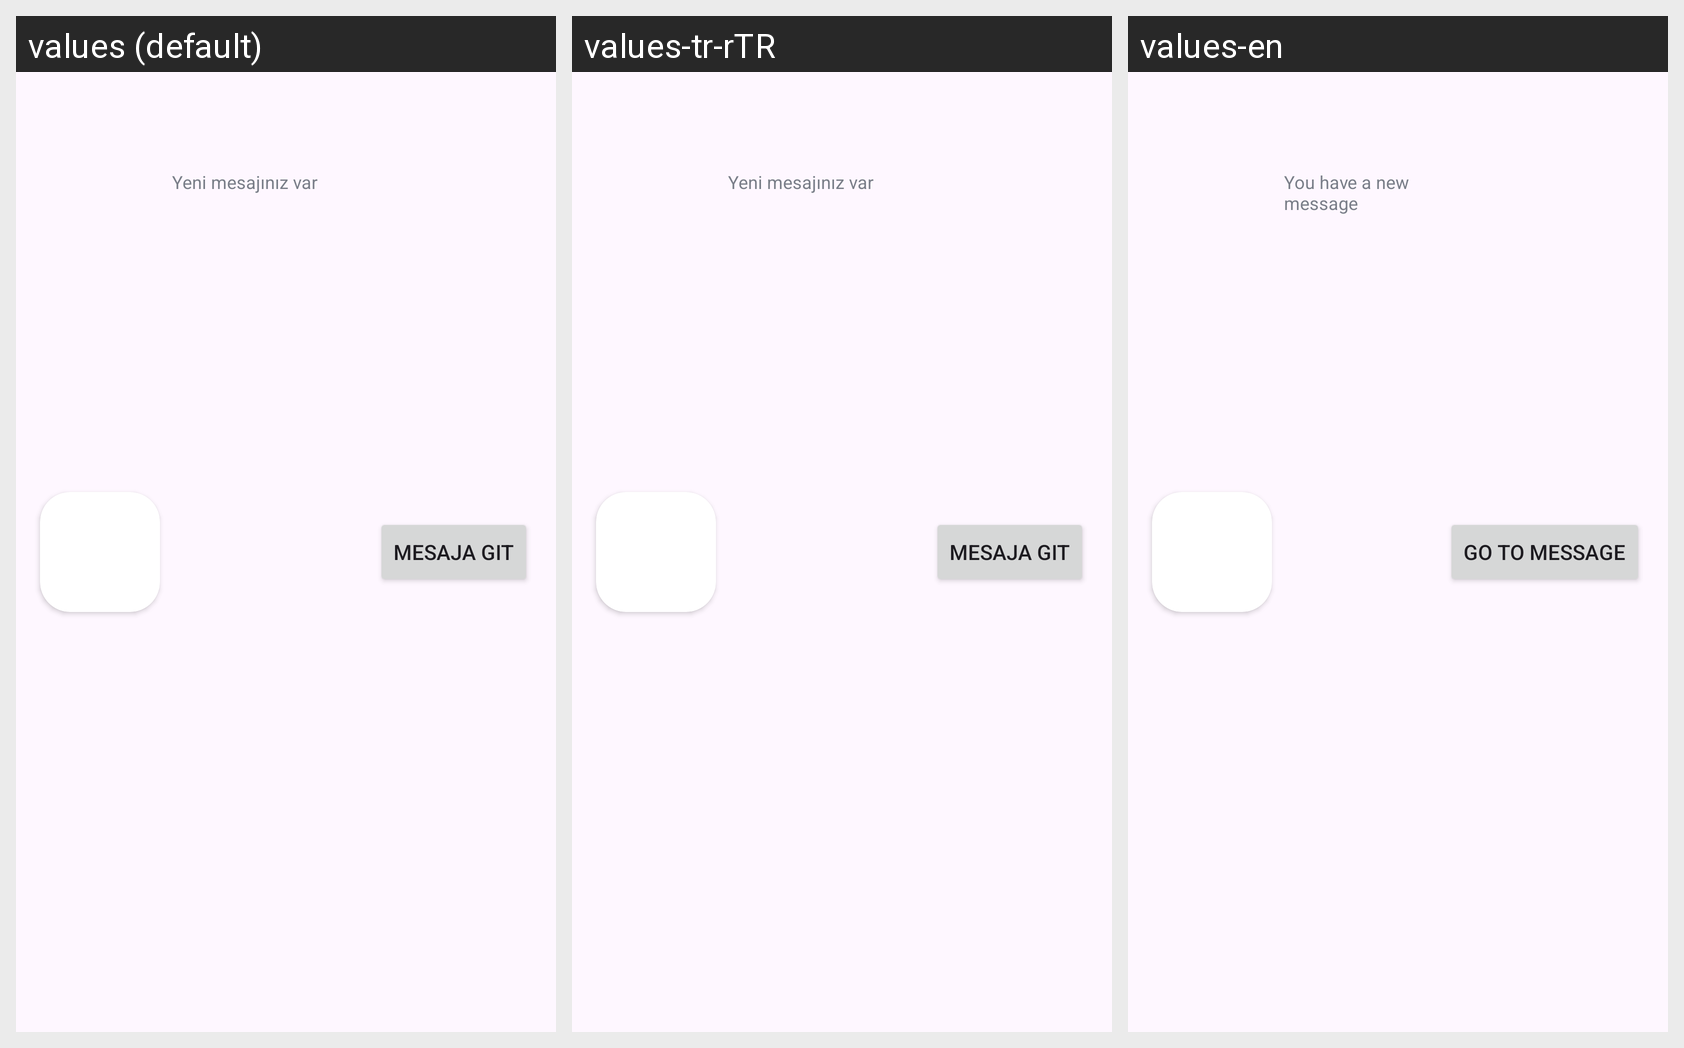

Locale-by-locale string values for the Android screen shown in this grid:
Android screen res/layout/bildirimitem2.xml rendered under 3 locales, left to right: values (default), values-tr-rTR, values-en. Device: Nexus 5 (rendered at 1080×1920; each locale shown at half size, 540×960, under a caption strip naming it); theme Theme.Application.
Strings drawn on this screen, with the default value and each locale's value (text and hints the layout hard-codes, and strings that could not be matched under every locale, appear in the picture but are not listed):

msj_git
  values: Mesaja Git
  values-tr-rTR: Mesaja Git
  values-en: Go to Message

yeni_mesaj
  values: Yeni mesajınız var
  values-tr-rTR: Yeni mesajınız var
  values-en: You have a new message
